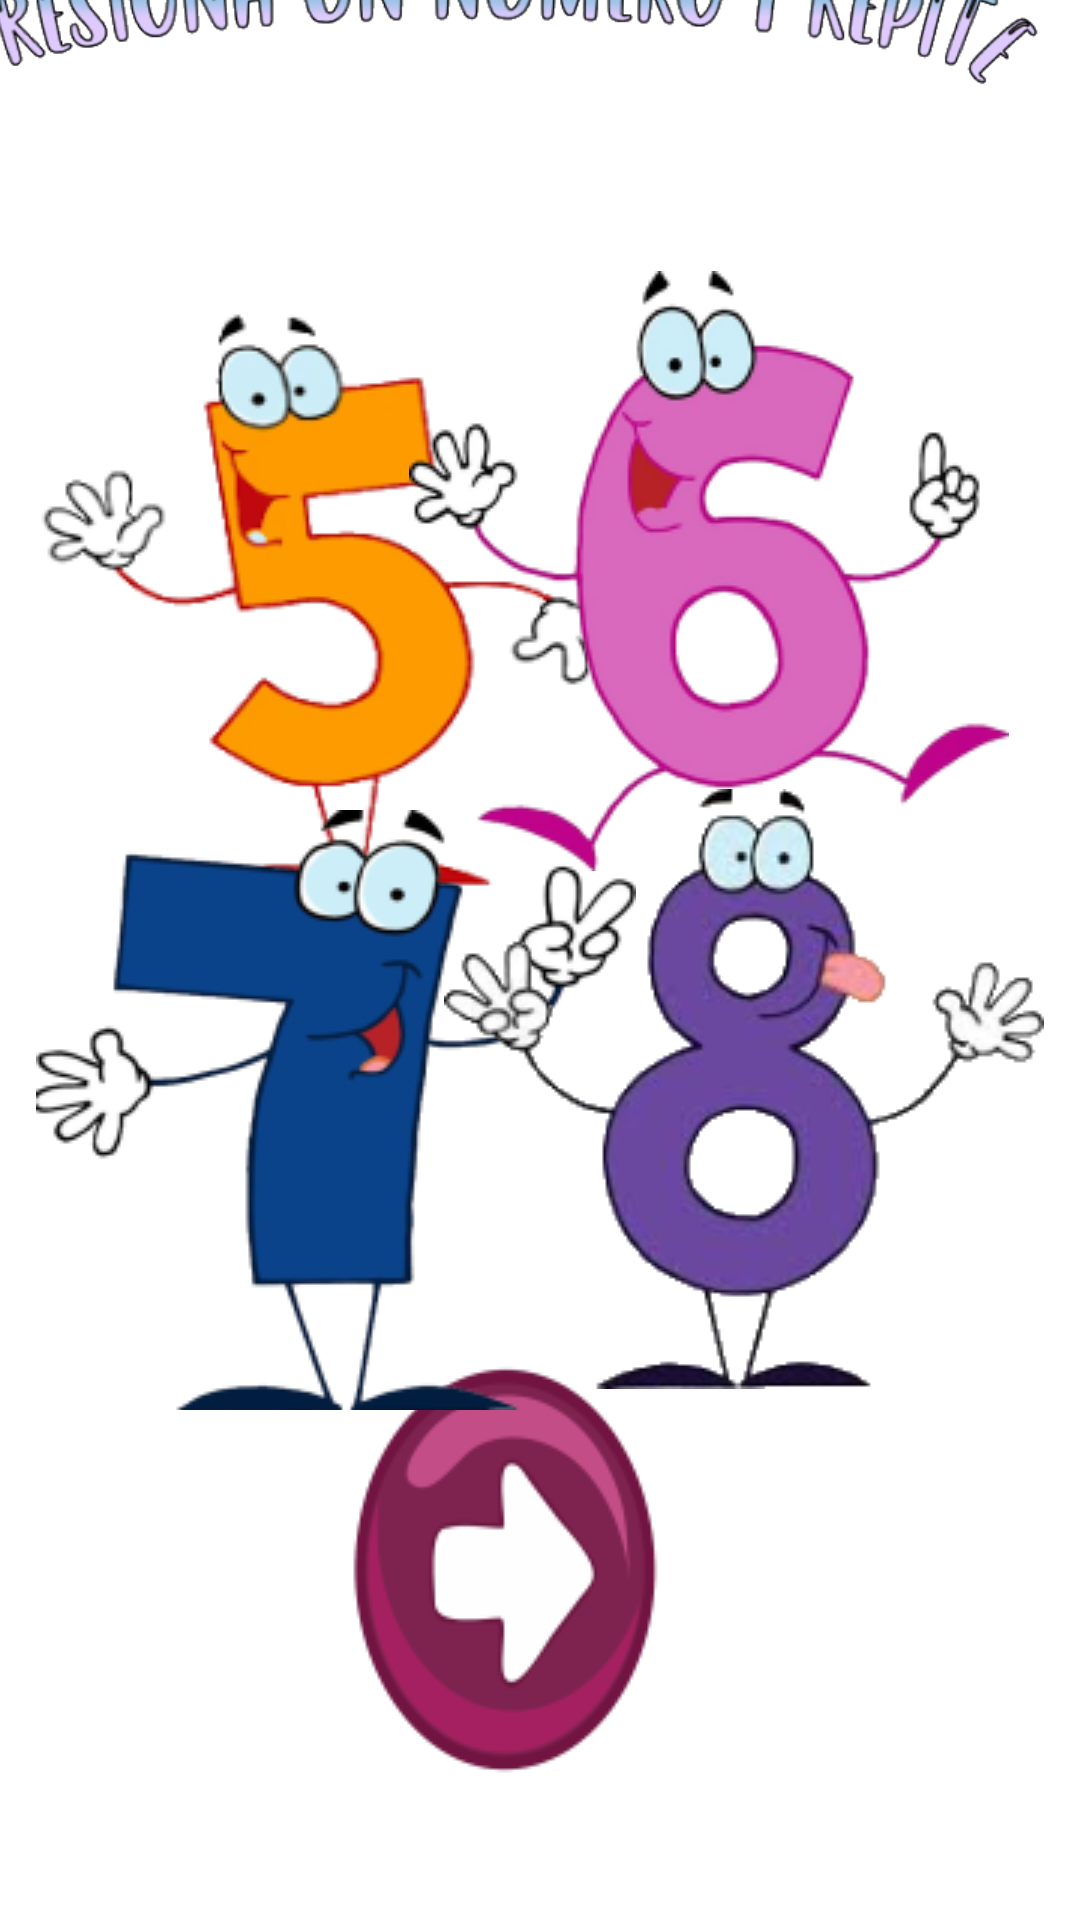

Produce the Android XML layout that renders to this screen, including the resource entries it uses.
<!-- AndroidManifest.xml: application theme Theme.AprendamosLosNumeros -->
<!-- res/layout/activity_parte3.xml -->
<?xml version="1.0" encoding="utf-8"?>
<androidx.constraintlayout.widget.ConstraintLayout xmlns:android="http://schemas.android.com/apk/res/android"
    xmlns:app="http://schemas.android.com/apk/res-auto"
    xmlns:tools="http://schemas.android.com/tools"
    android:layout_width="match_parent"
    android:layout_height="match_parent"
    android:background="@drawable/ce_e"
    tools:context=".parte3">

    <ImageView
        android:id="@+id/imageView7"
        android:layout_width="409dp"
        android:layout_height="264dp"
        android:layout_marginBottom="500dp"
        app:layout_constraintBottom_toBottomOf="parent"
        app:layout_constraintEnd_toEndOf="parent"
        app:layout_constraintHorizontal_bias="1.0"
        app:layout_constraintStart_toStartOf="parent"
        app:srcCompat="@drawable/elige_un_numer" />

    <ImageButton
        android:id="@+id/btntres"
        android:layout_width="193dp"
        android:layout_height="185dp"
        android:backgroundTint="#00FFFFFF"
        android:onClick="btntres"
        android:tint="#00FFFFFF"
        app:layout_constraintBottom_toBottomOf="parent"
        app:layout_constraintEnd_toEndOf="parent"
        app:layout_constraintHorizontal_bias="0.619"
        app:layout_constraintStart_toStartOf="parent"
        app:layout_constraintTop_toTopOf="parent"
        app:layout_constraintVertical_bias="1.0"
        app:srcCompat="@drawable/sigueinteee" />

    <ImageButton
        android:id="@+id/btncinco"
        android:layout_width="wrap_content"
        android:layout_height="wrap_content"
        android:backgroundTint="#00FFFFFF"
        app:layout_constraintBottom_toBottomOf="parent"
        app:layout_constraintEnd_toEndOf="parent"
        app:layout_constraintHorizontal_bias="0.0"
        app:layout_constraintStart_toStartOf="parent"
        app:layout_constraintTop_toTopOf="parent"
        app:layout_constraintVertical_bias="0.214"
        app:srcCompat="@drawable/cincooo" />

    <ImageButton
        android:id="@+id/btnseis"
        android:layout_width="wrap_content"
        android:layout_height="wrap_content"
        android:backgroundTint="#00FFFFFF"
        app:layout_constraintBottom_toBottomOf="parent"
        app:layout_constraintEnd_toEndOf="parent"
        app:layout_constraintHorizontal_bias="0.914"
        app:layout_constraintStart_toStartOf="parent"
        app:layout_constraintTop_toTopOf="parent"
        app:layout_constraintVertical_bias="0.191"
        app:srcCompat="@drawable/seisss" />

    <ImageButton
        android:id="@+id/btnsiete"
        android:layout_width="wrap_content"
        android:layout_height="wrap_content"
        android:backgroundTint="#00FFFFFF"
        app:layout_constraintBottom_toBottomOf="parent"
        app:layout_constraintEnd_toEndOf="@+id/btnocho"
        app:layout_constraintHorizontal_bias="0.0"
        app:layout_constraintStart_toStartOf="parent"
        app:layout_constraintTop_toTopOf="parent"
        app:layout_constraintVertical_bias="0.619"
        app:srcCompat="@drawable/sieteeeeee" />

    <ImageButton
        android:id="@+id/btnocho"
        android:layout_width="wrap_content"
        android:layout_height="wrap_content"
        android:backgroundTint="#00FFFFFF"
        app:layout_constraintBottom_toBottomOf="@+id/btntres"
        app:layout_constraintEnd_toEndOf="parent"
        app:layout_constraintHorizontal_bias="1.0"
        app:layout_constraintStart_toStartOf="parent"
        app:layout_constraintTop_toTopOf="parent"
        app:layout_constraintVertical_bias="0.602"
        app:srcCompat="@drawable/ochooo" />
</androidx.constraintlayout.widget.ConstraintLayout>
<!-- resources referenced by this layout -->
<resources>
  <!-- drawable cincooo: png bitmap (drawable, 20582 bytes) -->
  <!-- drawable elige_un_numer: png bitmap (drawable, 51667 bytes) -->
  <!-- drawable ochooo: png bitmap (drawable, 27839 bytes) -->
  <!-- drawable seisss: png bitmap (drawable, 27920 bytes) -->
  <!-- drawable sieteeeeee: png bitmap (drawable, 24401 bytes) -->
  <!-- drawable sigueinteee: png bitmap (drawable, 10526 bytes) -->
  <style name="Theme.AprendamosLosNumeros" parent="Theme.MaterialComponents.DayNight.DarkActionBar">
          
          <item name="colorPrimary">@color/purple_500</item>
          <item name="colorPrimaryVariant">@color/purple_700</item>
          <item name="colorOnPrimary">@color/white</item>
          
          <item name="colorSecondary">@color/teal_200</item>
          <item name="colorSecondaryVariant">@color/teal_700</item>
          <item name="colorOnSecondary">@color/black</item>
          
          <item name="android:statusBarColor" tools:targetApi="l">?attr/colorPrimaryVariant</item>
          
      </style>
  <!-- not gathered from this repository: default colours our renderer supplied (Android Studio template values) -->
  <color name="purple_500">#FF6200EE</color>
  <color name="purple_700">#FF3700B3</color>
  <color name="teal_200">#FF03DAC5</color>
  <color name="teal_700">#FF018786</color>
  <color name="black">#FF000000</color>
  <color name="white">#FFFFFFFF</color>
</resources>
